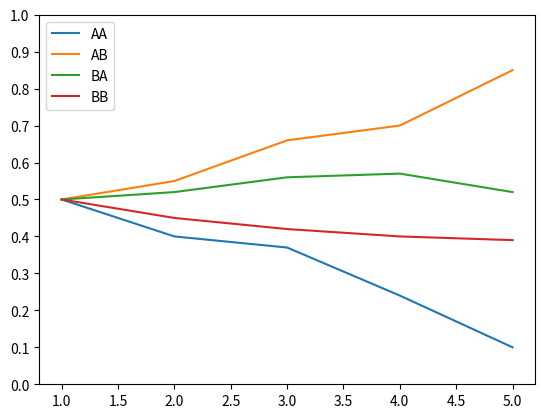

The matplotlib source for this figure:
import matplotlib.pyplot as plt
import numpy as np
import random

# util functions

"""
Given a list of opinions, returns a list of every opinion rounded, to get either A or B
"""
def roundOpinions(opList):
	for i in range(len(opList)):
		opList[i] = round(opList[i])

	return opList

"""
Given a list of list of opinions, returns a list of lists where every opinion is flatted
"""
def roundTimestepOpinions(opListList):
	for i in range(len(opListList)):
		opListList[i] = roundOpinions(opListList[i])

	return opListList

def countOpinions(opList):
	opList = roundOpinions(opList)

	A = 0
	B = 0

	for val in opList:
		if(val == 0):
			A += 1
		else:
			B += 1
	return [A,B]

def countAllOpinions(opListList):
	for i in range(len(opListList)):
		opListList[i] = countOpinions(opListList[i])

	return opListList

# graph drawing functions

"""
Draws a graph with the cummulative opinions over time
"""
def drawCumRoundedOpinions(opListList):
	opListList = countAllOpinions(opListList)

	labels = []
	a = []
	b = []
	print(opListList)
	for i in range(len(opListList)):
		a += [opListList[i][0]]
		b += [opListList[i][1]]
		labels += [str(i)]

	x = np.arange(len(labels))  # the label locations
	width = 0.35  # the width of the bars

	fig, ax = plt.subplots()
	rects1 = ax.bar(x - width/2, a, width, label='Opinion A')
	rects2 = ax.bar(x + width/2, b, width, label='Opinion B')

	ax.set_ylabel('Opinions')
	ax.set_title('Opinions by timestep')
	ax.set_xticks(x)
	ax.set_xticklabels(labels)
	ax.legend()

	fig.tight_layout()

	plt.show()

"""
Given a list of lists with opinions, shows how the polarization in opinions
0-0.25, strongly attatched for A
0.25-0.5, weakly attatched for A
...
"""
def showPolarizationBars(opListList):
	results = {}

	# For each timestep
	for i in range(len(opListList)):
		split = [0,0,0,0,0]

		#for each node i
		for op in opListList[i]:
			if(op < 0.2):
				split[0]  += 1
			elif(op < 0.4 and op >= 0.2):
				split[1] += 1
			elif(op < 0.6 and op >= 0.4):
				split[2] += 1
			elif(op < 0.75 and op >= 0.5):
				split[3] += 1
			else:
				split[4] += 1
			print(op, split)
		print(i)
		results["Timestep "+str(i)] = split

	category_names = ['Strongly attached to A', 'Weakly attached to A', 'Not defined',
				'Weakly attached to B', 'Strongly attached to B']

	labels = list(results.keys())
	data = np.array(list(results.values()))
	data_cum = data.cumsum(axis=1)
	category_colors = plt.get_cmap('RdYlGn')(
	np.linspace(0.15, 0.85, data.shape[1]))

	fig, ax = plt.subplots(figsize=(9.2, 5))
	ax.invert_yaxis()
	ax.xaxis.set_visible(False)
	ax.set_xlim(0, np.sum(data, axis=1).max())

	for i, (colname, color) in enumerate(zip(category_names, category_colors)):
		widths = data[:, i]
		starts = data_cum[:, i] - widths
		rects = ax.barh(labels, widths, left=starts, height=0.5,
						label=colname, color=color)

		r, g, b, _ = color
		text_color = 'white' if r * g * b < 0.5 else 'darkgrey'
		#ax.bar_label(rects, label_type='center', color=text_color)
	ax.legend(ncol=len(category_names), bbox_to_anchor=(0, 1),
			loc='lower left', fontsize='small')
	
	plt.show()

"""
Makes a scatter plot with the current opinions
"""
def plotOpinions(opListList):
	X = []
	Y = []

	for i in range(len(opListList)):
		for val in opListList[i]:
			# X adds a bit of noise, so numbers dont overlap so quickly!
			X.append(i + random.uniform(-0.01, 0.01))
			Y.append(val)
			
	plt.xticks(range(len(opListList)))
	plt.yticks([0,0.25,0.5,0.75,1])
	plt.scatter(X,Y,c=Y,cmap='plasma',vmin=0,vmax=1)
	plt.show()

"""
Plots a single prejudice matrix of format
[[AA,AB],[BA, BB]]
Where each value corresponds to the percieved chance of the other player collaborating 
"""
def plotPrejudice(matrix):
	labels = ['AA', 'AB', 'BA', 'BB']
	means = [matrix[0][0], matrix[0][1], matrix[1][0],matrix[1][1]]

	x = np.arange(len(labels))  # the label locations
	width = 0.35  # the width of the bars

	fig, ax = plt.subplots()
	rects1 = ax.bar(x - width/2, means, width)

	# Add some text for labels, title and custom x-axis tick labels, etc.
	ax.set_ylabel('Percieved chance of the other player collaborating')
	ax.set_title('Percieved chance of the other player collaborating by player and opponent opinion')
	ax.set_xticks(x)
	ax.set_xticklabels(labels)
	ax.legend()

	ax.bar_label(rects1, padding=3)

	fig.tight_layout()

	plt.show()

"""
Same as plot prejudice, but comparing between having the same, and having a different opinion
"""
def plotPrejudiceComparison(matrix):
	labels = ['Same Opinion', 'Different Opinion']
	A_means = [matrix[0][0],matrix[0][1]]
	B_means = [matrix[1][1],matrix[1][0]]

	x = np.arange(len(labels))  # the label locations
	width = 0.35  # the width of the bars

	fig, ax = plt.subplots()
	rects1 = ax.bar(x - width/2, A_means, width, label='Opinion A')
	rects2 = ax.bar(x + width/2, B_means, width, label='Opinion B')

	# Add some text for labels, title and custom x-axis tick labels, etc.
	ax.set_ylabel('Percieved chance of the other player collaborating')
	ax.set_title('Percieved chance of the other player collaborating by player and opponent opinion')
	ax.set_xticks(x)
	ax.set_xticklabels(labels)
	ax.legend()

	ax.bar_label(rects1, padding=3)
	ax.bar_label(rects2, padding=3)

	fig.tight_layout()

	plt.show()

"""
Plots the prejudice for every pair (AA, AB...) by timestep. Receives a list of matrices
"""
def plotPrejudiceByTimestep(matrices):
	AA = []
	AB = []
	BA = []
	BB = []

	for matrix in matrices:
		AA.append(matrix[0][0])
		AB.append(matrix[0][1])
		BA.append(matrix[1][0])
		BB.append(matrix[1][1])

	timesteps = [i for i in range(1,len(matrices)+1)]

	fig, ax = plt.subplots()
	ax.plot(timesteps, AA, label="AA")
	ax.plot(timesteps, AB, label="AB")
	ax.plot(timesteps, BA, label="BA")
	ax.plot(timesteps, BB, label="BB")
	ax.legend()

	plt.yticks([i * 0.1 for i in range(11)])

	plt.show()

op1 = [0.2,0.3,0.8,0.9,0.95,0.1]
op2 = [0.4,0.2,0.9,0.5,0.4,0.1]
op3 = [0.6,0.1,0.95,0.3,0.2,0.05]

op = [op1,op2,op3]

prejudice1 = [[0.5,0.5], [0.5,0.5]]
prejudice2 = [[0.4,0.55], [0.52,0.45]]
prejudice3 = [[0.37,0.66], [0.56,0.42]]
prejudice4 = [[0.24,0.7], [0.57,0.4]]
prejudice5 = [[0.1,0.85], [0.52,0.39]]

prejudice = [prejudice1, prejudice2, prejudice3, prejudice4, prejudice5]

plotPrejudiceByTimestep(prejudice)
